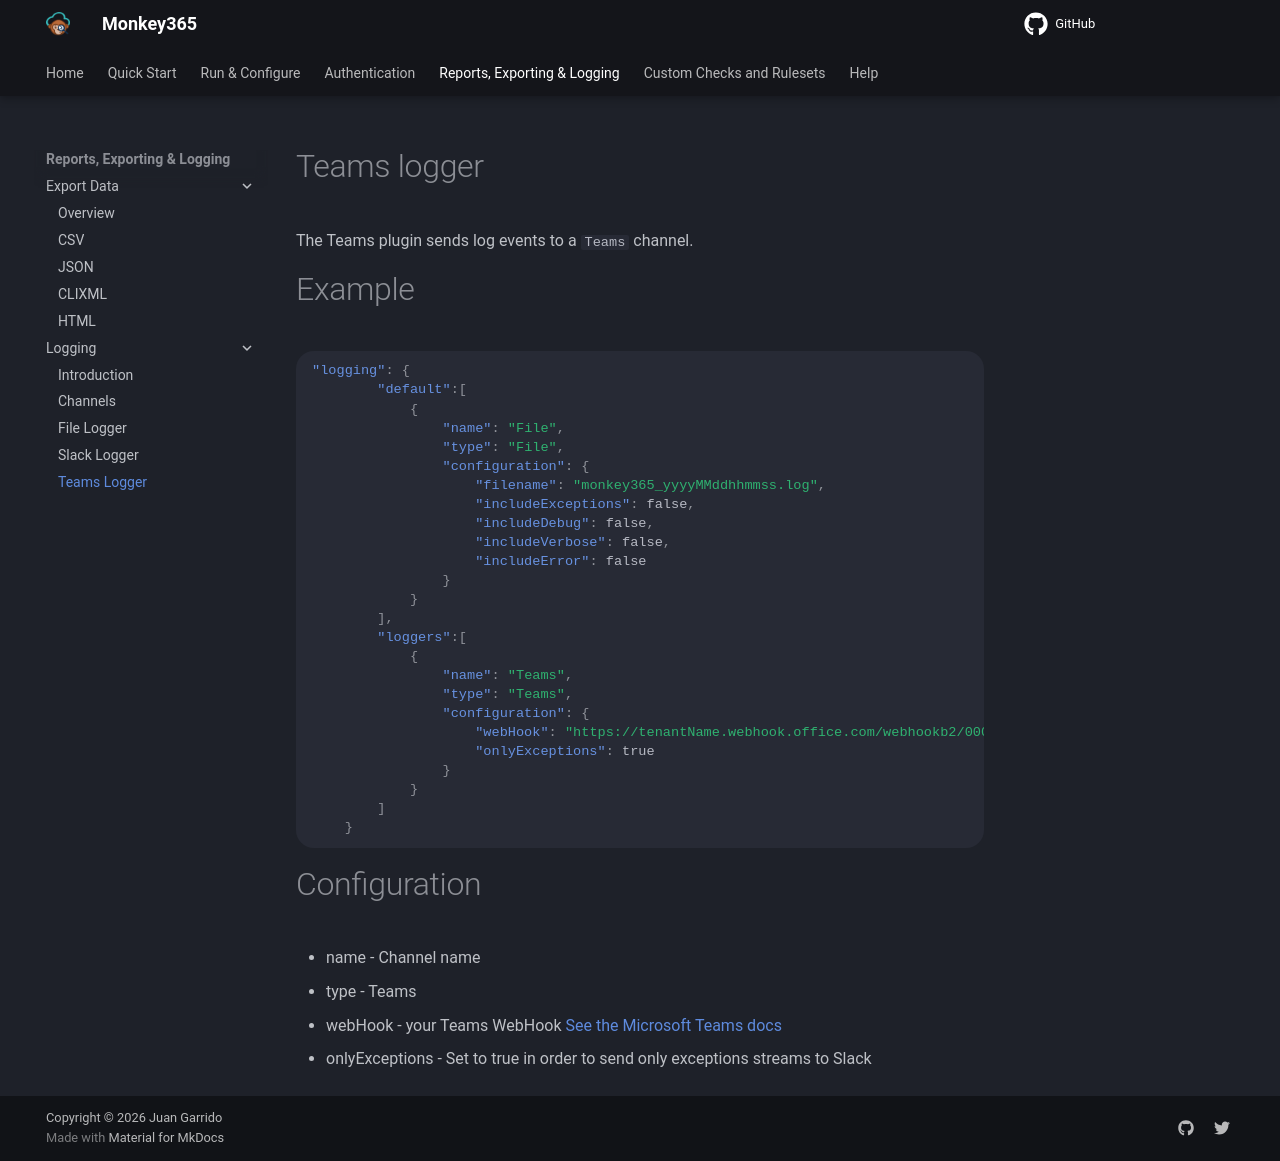

repository: silverhack/monkey365 · page: logging/Teams/index.html · generator: mkdocs

---
author: Juan Garrido
---

# Teams logger

The Teams plugin sends log events to a ```Teams``` channel.

# Example

``` json
"logging": {
        "default":[
            {
                "name": "File",
                "type": "File",
                "configuration": {
                    "filename": "monkey365_yyyyMMddhhmmss.log",
                    "includeExceptions": false,
                    "includeDebug": false,
                    "includeVerbose": false,
                    "includeError": false
                }
            }
        ],
        "loggers":[
            {
                "name": "Teams",
                "type": "Teams",
                "configuration": {
                    "webHook": "https://tenantName.webhook.office.com/webhookb2/00000000000/00000000000/00000000000000000",
                    "onlyExceptions": true
                }
            }
        ]
    }
```

# Configuration
* name - Channel name
* type - Teams
* webHook - your Teams WebHook <a href='https://learn.microsoft.com/en-us/microsoftteams/platform/webhooks-and-connectors/how-to/add-incoming-webhook' target='_blank'>See the Microsoft Teams docs</a>
* onlyExceptions - Set to true in order to send only exceptions streams to Slack
